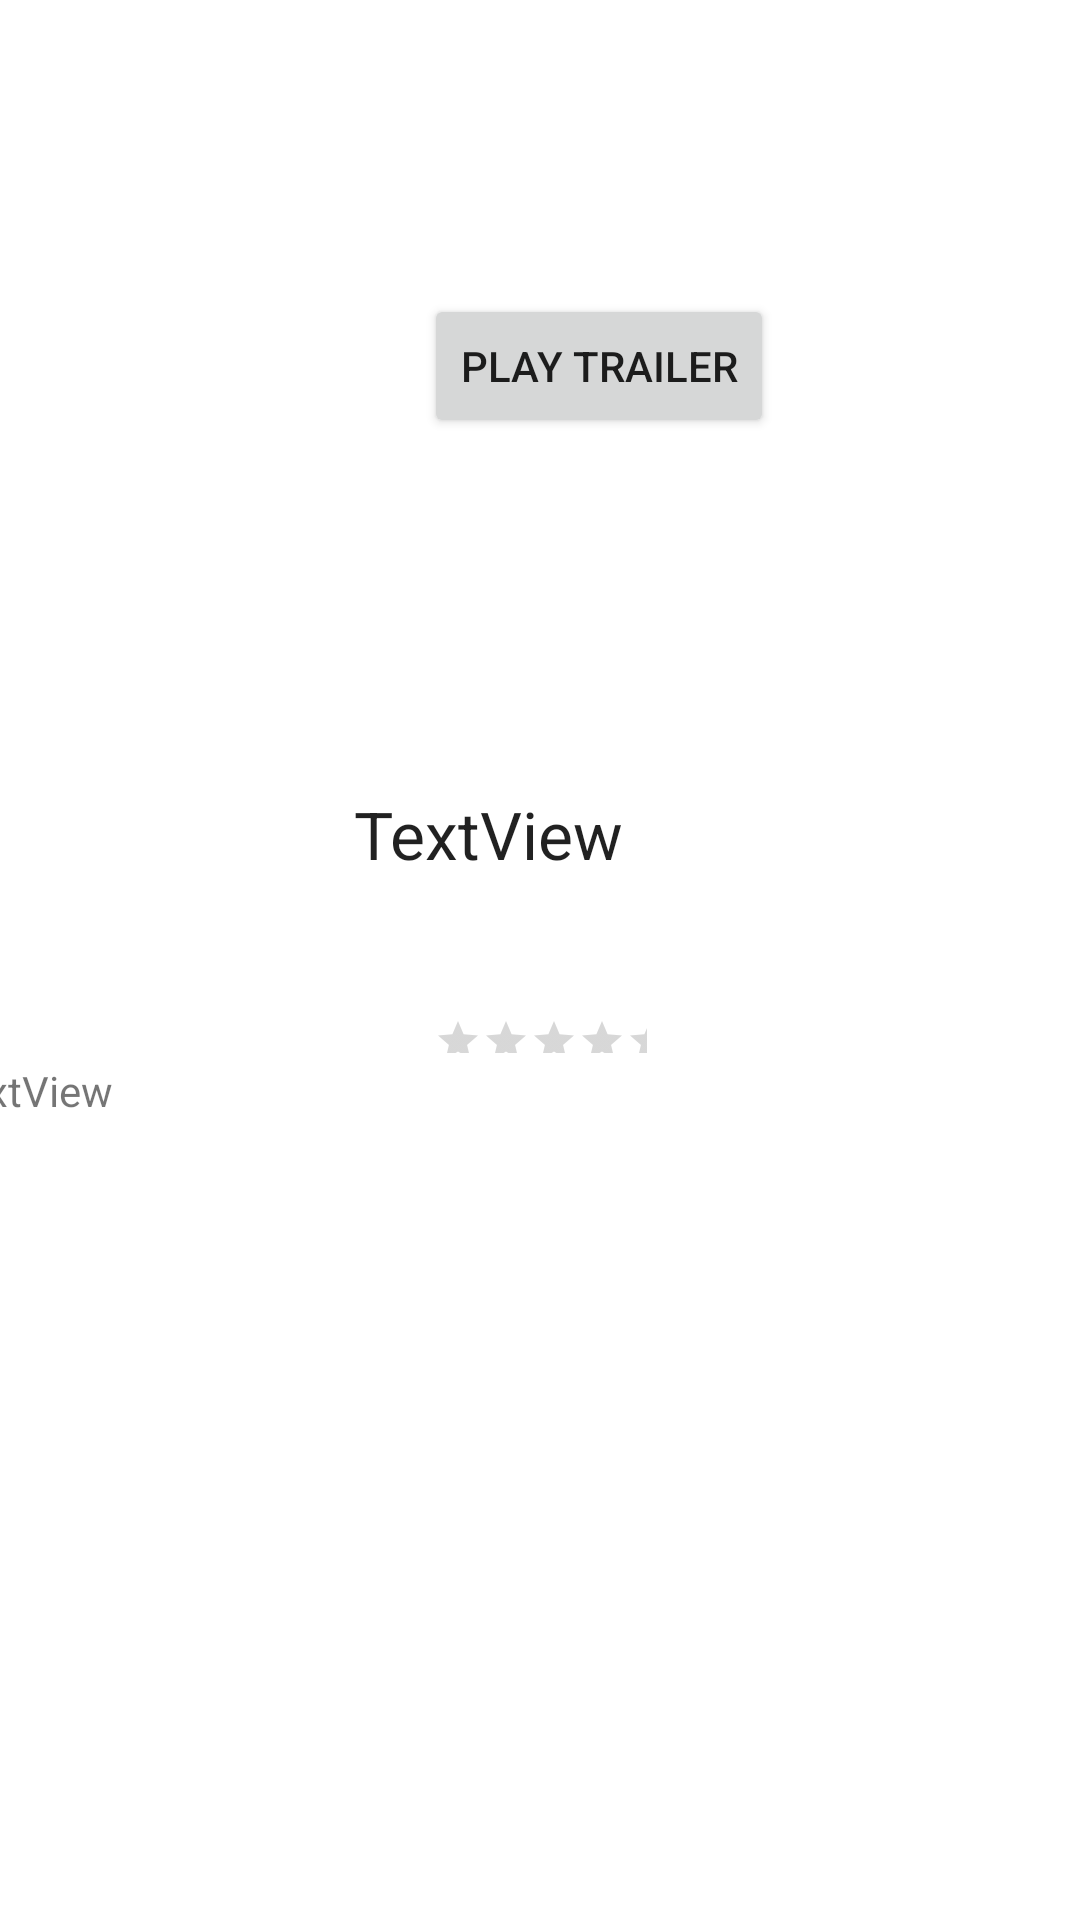

The Android layout XML behind this screen, and the referenced resources:
<!-- AndroidManifest.xml: application theme Theme.FlixSter -->
<!-- res/layout/activity_movie_details.xml -->
<?xml version="1.0" encoding="utf-8"?>
<androidx.constraintlayout.widget.ConstraintLayout xmlns:android="http://schemas.android.com/apk/res/android"
    xmlns:app="http://schemas.android.com/apk/res-auto"
    xmlns:tools="http://schemas.android.com/tools"
    android:layout_width="match_parent"
    android:layout_height="match_parent"
    tools:context=".MovieDetailsActivity">

    <TextView
        android:id="@+id/tvTitle2"
        android:layout_width="395dp"
        android:layout_height="116dp"
        android:gravity="center"
        android:text="TextView"
        android:textAppearance="@style/TextAppearance.AppCompat.Large"
        app:layout_constraintEnd_toEndOf="parent"
        app:layout_constraintHorizontal_bias="1.0"
        app:layout_constraintStart_toStartOf="parent"
        app:layout_constraintTop_toBottomOf="@+id/posterDetail" />

    <RatingBar
        android:id="@+id/rbVoteAverage"
        style="@style/Widget.AppCompat.RatingBar.Small"
        android:layout_width="71dp"
        android:layout_height="12dp"
        android:numStars="5"
        android:stepSize="0.5"
        app:layout_constraintBottom_toTopOf="@+id/tvOverView"
        app:layout_constraintEnd_toEndOf="parent"
        app:layout_constraintStart_toStartOf="parent"
        app:layout_constraintTop_toBottomOf="@+id/tvTitle2"
        app:layout_constraintVertical_bias="0.229" />

    <TextView
        android:id="@+id/tvOverView"
        android:layout_width="407dp"
        android:layout_height="211dp"
        android:layout_marginBottom="72dp"
        android:text="TextView"
        app:layout_constraintBottom_toBottomOf="parent"
        app:layout_constraintEnd_toEndOf="parent"
        app:layout_constraintHorizontal_bias="0.421"
        app:layout_constraintStart_toStartOf="parent"
        app:layout_constraintTop_toBottomOf="@+id/rbVoteAverage" />

    <ImageView
        android:id="@+id/posterDetail"
        android:layout_width="401dp"
        android:layout_height="220dp"
        android:onClick="goToTrailer"
        app:layout_constraintBottom_toTopOf="@+id/tvTitle2"
        app:layout_constraintEnd_toEndOf="parent"
        app:layout_constraintHorizontal_bias="0.2"
        app:layout_constraintStart_toStartOf="parent"
        app:layout_constraintTop_toTopOf="parent"
        tools:srcCompat="@tools:sample/avatars" />

    <Button
        android:id="@+id/button"
        android:layout_width="wrap_content"
        android:layout_height="wrap_content"
        android:onClick="goToTrailer"
        android:text="Play Trailer"
        app:layout_constraintBottom_toTopOf="@+id/tvTitle2"
        app:layout_constraintEnd_toEndOf="@+id/posterDetail"
        app:layout_constraintHorizontal_bias="0.511"
        app:layout_constraintStart_toStartOf="parent"
        app:layout_constraintTop_toTopOf="@+id/posterDetail"
        app:layout_constraintVertical_bias="0.569" />
</androidx.constraintlayout.widget.ConstraintLayout>
<!-- resources referenced by this layout -->
<resources>
  <style name="Theme.FlixSter" parent="Theme.MaterialComponents.DayNight.DarkActionBar">
          
          <item name="colorPrimary">@color/purple_500</item>
          <item name="colorPrimaryVariant">@color/purple_700</item>
          <item name="colorOnPrimary">@color/white</item>
          
          <item name="colorSecondary">@color/teal_200</item>
          <item name="colorSecondaryVariant">@color/teal_700</item>
          <item name="colorOnSecondary">@color/black</item>
          
          <item name="android:statusBarColor" tools:targetApi="l">?attr/colorPrimaryVariant</item>
          
      </style>
  <!-- not gathered from this repository: default colours our renderer supplied (Android Studio template values) -->
  <color name="purple_500">#FF6200EE</color>
  <color name="purple_700">#FF3700B3</color>
  <color name="teal_200">#FF03DAC5</color>
  <color name="teal_700">#FF018786</color>
  <color name="black">#FF000000</color>
  <color name="white">#FFFFFFFF</color>
</resources>
